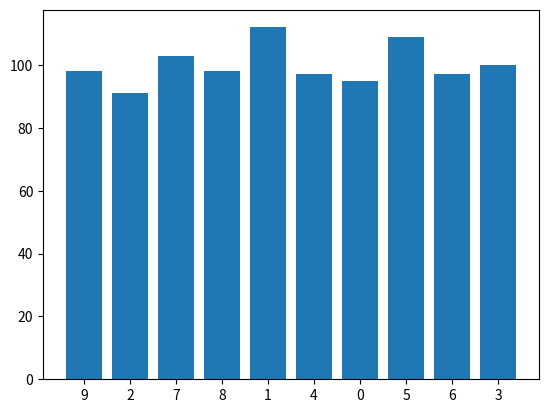

Write the Python code that produced this figure.
mon_dictionnaire = {"nom": "Snow",
                    "prenom":"Jon",
                    "password": "azerty"}

print(mon_dictionnaire['nom'])
print(mon_dictionnaire['prenom'])
print(f"mon_dictionnaire est de type : {type(mon_dictionnaire)}")

une_variable = 12

mon_dictionnaire =  {
    
    "tomate": "Plante potagère annuelle, de la famille des Solanacées, cultivée pour ses fruits.",
    "liste de mes fruits préférés": ["pomme", "poire", "banane"],
    14:2072,
    "nombre fétiche": une_variable,
    "une plage de nombres": range(2,20,4),
    "la même plage de nombres convertie en liste": list(range(2,20,4)), # la fonction list() convertit un objet en liste !

                    }
print(mon_dictionnaire)

mon_dict = { "a": 1 }

mon_dict["a"] = 1
mon_dict["b"] = 2

print(mon_dict)

code_secret = {
    'a':2,
    'b':3,
    'c':4,
    'd':5,
    'e':6,
    'f':7,
    'g':8,
    'h':9,
            }

for lettre in code_secret:
    print(lettre)
    
print("              Seconde méthode avec .keys() :")
    
for lettre in code_secret.keys():
    print(lettre)

code_secret = {
    'a':2,
    'b':3,
    'c':4,
    'd':5,
    'e':6,
    'f':7,
    'g':8,
    'h':9,
            }

for nombre in code_secret.values():
    print(nombre)

code_secret = {
    'a':2,
    'b':3,
    'c':4,
    'd':5,
    'e':6,
    'f':7,
    'g':8,
    'h':9,
            }

print ("Affichons les tuples contenant la clé et la valeur : \n") # \n permet d'aller à la ligne.

for couple in code_secret.items():
    print("Ceci est un tuple :", couple)

print ("\n Affichons les clés et les valeurs séparément: \n")
    
for k, v in code_secret.items():
    print("Voici la clé k:", k ,"et la valeur v:", v)

# tapez votre code ici

# Solution

# 1
panier = {
    'courgettes': 3,
    'poivrons': 2,
    'oeufs': 18,
        }
# 2

# On rajoute 5 aubergines
panier['aubergines'] = 5

# On enlève 6 oeufs
panier['oeufs'] = panier['oeufs'] - 6

#3
for k, v in panier.items():
    print("Mon produit est", k, " et j'en ai", v)

alphabet = "ABCDEFGHIJKLMNOPQRSTUVWXYZ"

# Tapez votre code ici

alphabet = "ABCDEFGHIJKLMNOPQRSTUVWXYZ"

# Tapez votre code ici
d = {}

for i, lettre in enumerate(alphabet):
    d[lettre] = 26 - i
    
print(d)

mon_dict = { "a": 7 }

mon_dict["a"] = 11
mon_dict["b"] = 16

# On efface l'entrée "a"

del mon_dict["a"]

print(mon_dict)

code_secret = {
    'a':2,
    'b':3,
    'c':4,
    'd':5,
    'e':6,
    'f':7,
    'g':8,
    'h':9,
            }

print('z' in code_secret) # La clé n'existe pas donc cette expression va retourner false

if 'z' in code_secret: print ("Si cette ligne est affichée c'est que j'existe ! Mais cette ligne ne sera pas affichée :(")
else: print("En revanche cette ligne là sera affichée puisque je n'existe pas !")

code_secret = {
    'a':2,
    'b':3,
    'c':4,
    'd':5,
    'e':6,
    'f':7,
    'g':8,
    'h':9,
            }

code_secret["z"] = code_secret.get("z", 27)
print(code_secret)

produits = {"processeur" : 235,
            "carte mère": 129,
            "RAM": 79,
            "disque dur": 59}

catalogue = ["processeur",
             "carte graphique",
             "ventilateur",
             "carte mère",
             "RAM",
             "disque dur",
             "alimentation"]

# Tapez votre code ici :



# Solution

produits = {"processeur" : 235,
            "carte mère": 129,
            "RAM": 79,
            "disque dur": 59}

catalogue = ["processeur",
             "carte graphique",
             "ventilateur",
             "carte mère",
             "RAM",
             "disque dur",
             "alimentation"]

if "RAM" in produits :
    for el in catalogue:
        produits[el] = produits.get(el, 100) / 2

    print(produits)

from random import randint

resultats = {}

# Tapez votre code ici


# Solution

from random import randint

resultats = {}

for i in range(0,1000):
    
    num = randint(0,9)
    resultats[num] = resultats.get(num, 0) + 1

resultats

# code pour vérifier visuellement les résultats
# il faudra peut-être installer une librairie
# Dans ce cas entrez ceci dans anaconda prompt
# ou dans le terminal sous mac/linux :

# python -m pip install -U pip
# python -m pip install -U matplotlib

import matplotlib.pyplot as plt

le_dictionnaire_de_resultats = resultats

plt.bar(range(len(le_dictionnaire_de_resultats)), list(le_dictionnaire_de_resultats.values()), align='center')
plt.xticks(range(len(le_dictionnaire_de_resultats)), list(le_dictionnaire_de_resultats.keys()));